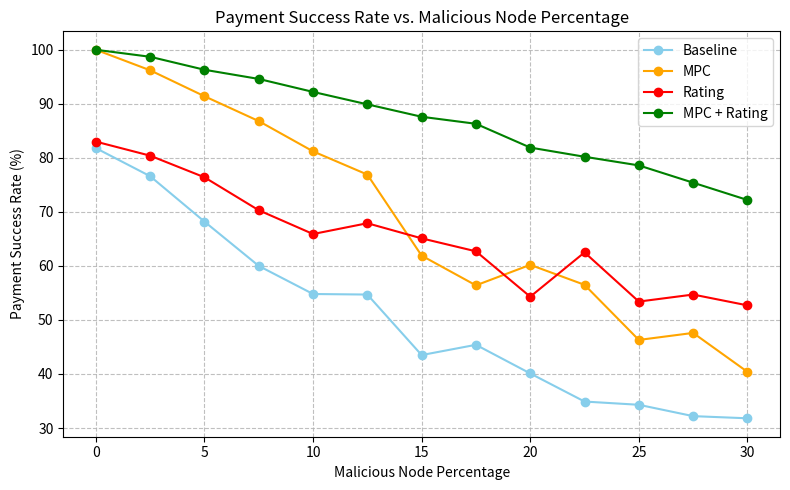

Python code for this plot:
import matplotlib.pyplot as plt

# More realistic, slightly noisy data
malicious_nodes = [0, 2.5, 5, 7.5, 10, 12.5, 15, 17.5, 20, 22.5, 25, 27.5, 30]
success_rate_baseline = [81.8, 76.6, 68.2, 60.0, 54.8, 54.7, 43.5, 45.4, 40.1, 34.9, 34.3, 32.2, 31.8] # it changes depending on the channel balance and transfering amount 
success_rate_mpc=  [100.0, 96.2, 91.4, 86.8, 81.2, 76.9, 61.9, 56.4, 60.2, 56.5, 46.3, 47.6, 40.4]
success_rate_mpc_rating=  [100.0, 98.7, 96.3, 94.6, 92.2, 89.9, 87.6, 86.3, 81.9, 80.2, 78.6, 75.4, 72.2]
success_rate_rating=  [83.0, 80.4, 76.4, 70.3, 65.9, 67.9, 65.1, 62.7, 54.3, 62.5, 53.4, 54.7, 52.7]

# Plot[92.2, 89.9]
plt.figure(figsize=(8, 5))
plt.plot(malicious_nodes, success_rate_baseline, marker='o', linestyle='-', label='Baseline', color='skyblue')
plt.plot(malicious_nodes, success_rate_mpc, marker='o', linestyle='-', label='MPC', color='orange')
plt.plot(malicious_nodes, success_rate_rating , marker='o', linestyle='-', label='Rating', color ='red')
plt.plot(malicious_nodes, success_rate_mpc_rating , marker='o', linestyle='-', label='MPC + Rating', color='green')
plt.xlabel('Malicious Node Percentage')
plt.ylabel('Payment Success Rate (%)')
plt.title('Payment Success Rate vs. Malicious Node Percentage')
plt.grid(True, linestyle='--', alpha=0.8)
plt.legend()
plt.tight_layout()
plt.show()
